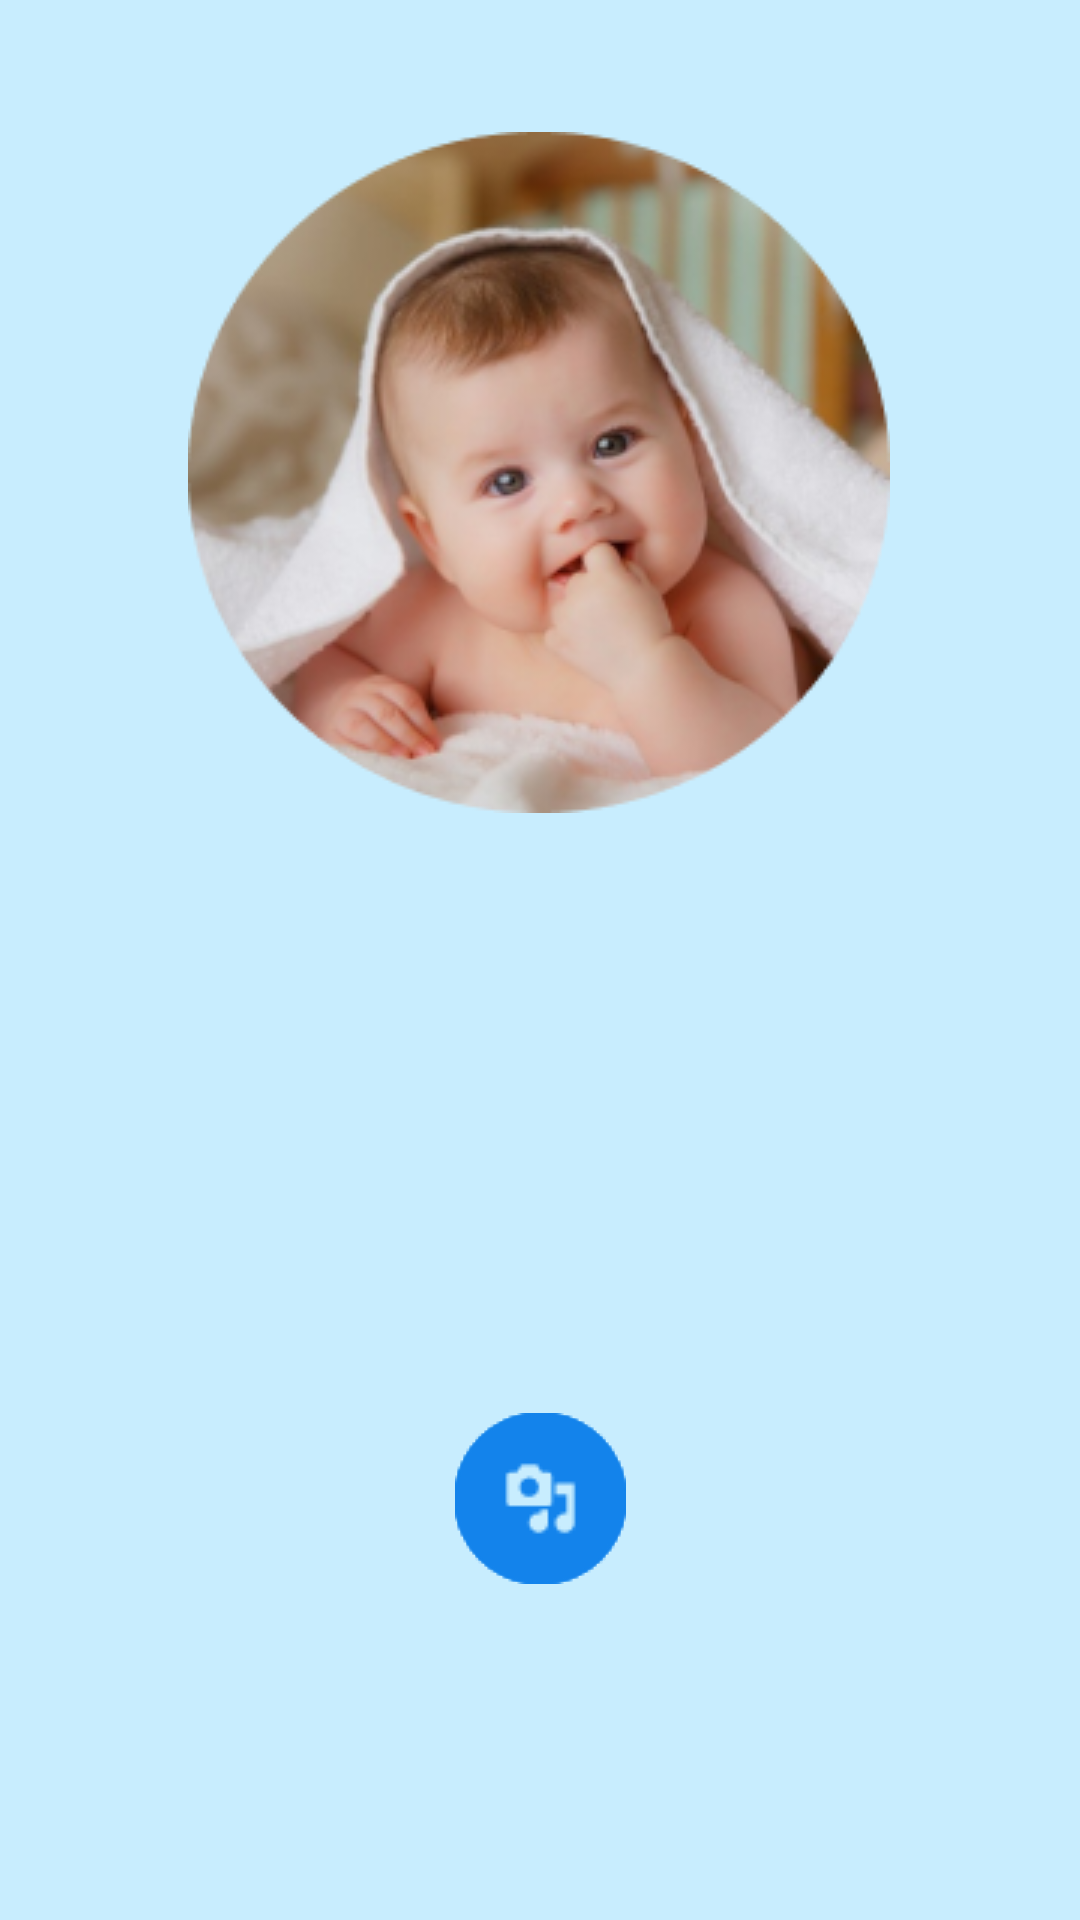

Layout XML and referenced resources for this Android screen:
<!-- AndroidManifest.xml: application theme Theme.18020331_NguyenXuanHai_MotionLayout2 -->
<!-- res/layout/activity_baby.xml -->
<?xml version="1.0" encoding="utf-8"?>
<androidx.constraintlayout.motion.widget.MotionLayout xmlns:android="http://schemas.android.com/apk/res/android"
    xmlns:app="http://schemas.android.com/apk/res-auto"
    xmlns:tools="http://schemas.android.com/tools"
    android:layout_width="match_parent"
    android:layout_height="match_parent"
    android:background="#C8EDFE"
    app:layoutDescription="@xml/activity_baby_scene"
    tools:context=".Baby_Activity">

    <ImageView
        android:id="@+id/imageView"
        android:layout_width="wrap_content"
        android:layout_height="wrap_content"
        android:layout_marginTop="44dp"
        app:layout_constraintEnd_toEndOf="parent"
        app:layout_constraintHorizontal_bias="0.497"
        app:layout_constraintStart_toStartOf="parent"
        app:layout_constraintTop_toTopOf="parent"
        app:srcCompat="@drawable/baby" />

    <ImageView
        android:id="@+id/imageView2"
        android:layout_width="wrap_content"
        android:layout_height="wrap_content"
        android:layout_marginBottom="112dp"
        app:layout_constraintBottom_toBottomOf="parent"
        app:layout_constraintEnd_toEndOf="parent"
        app:layout_constraintStart_toStartOf="parent"
        app:srcCompat="@drawable/pic" />

    <ImageView
        android:id="@+id/imageView3"
        android:layout_width="wrap_content"
        android:layout_height="wrap_content"
        android:layout_marginBottom="112dp"
        app:layout_constraintBottom_toBottomOf="parent"
        app:layout_constraintEnd_toEndOf="parent"
        app:layout_constraintStart_toStartOf="parent"
        app:srcCompat="@drawable/cam" />

    <ImageView
        android:id="@+id/imageView4"
        android:layout_width="wrap_content"
        android:layout_height="wrap_content"
        app:layout_constraintEnd_toEndOf="parent"
        app:layout_constraintStart_toStartOf="parent"
        app:srcCompat="@drawable/mic"
        tools:layout_editor_absoluteY="560dp" />

    <ImageView
        android:id="@+id/imageView5"
        android:layout_width="wrap_content"
        android:layout_height="wrap_content"
        android:layout_marginBottom="112dp"
        app:layout_constraintBottom_toBottomOf="parent"
        app:layout_constraintEnd_toEndOf="parent"
        app:layout_constraintStart_toStartOf="parent"
        app:srcCompat="@drawable/group_10" />
</androidx.constraintlayout.motion.widget.MotionLayout>
<!-- resources referenced by this layout -->
<resources>
  <!-- drawable baby: png bitmap (drawable, 72223 bytes) -->
  <!-- drawable cam: png bitmap (drawable, 1306 bytes) -->
  <!-- drawable group_10: png bitmap (drawable, 1525 bytes) -->
  <!-- drawable mic: png bitmap (drawable, 1509 bytes) -->
  <!-- drawable pic: png bitmap (drawable, 1515 bytes) -->
  <style name="Theme.18020331_NguyenXuanHai_MotionLayout2" parent="Theme.MaterialComponents.DayNight.DarkActionBar">
          
          <item name="colorPrimary">@color/purple_500</item>
          <item name="colorPrimaryVariant">@color/purple_700</item>
          <item name="colorOnPrimary">@color/white</item>
          
          <item name="colorSecondary">@color/teal_200</item>
          <item name="colorSecondaryVariant">@color/teal_700</item>
          <item name="colorOnSecondary">@color/black</item>
          
          <item name="android:statusBarColor" tools:targetApi="l">?attr/colorPrimaryVariant</item>
          
      </style>
  <!-- not gathered from this repository: default colours our renderer supplied (Android Studio template values) -->
  <color name="purple_500">#FF6200EE</color>
  <color name="purple_700">#FF3700B3</color>
  <color name="teal_200">#FF03DAC5</color>
  <color name="teal_700">#FF018786</color>
  <color name="black">#FF000000</color>
  <color name="white">#FFFFFFFF</color>
</resources>
